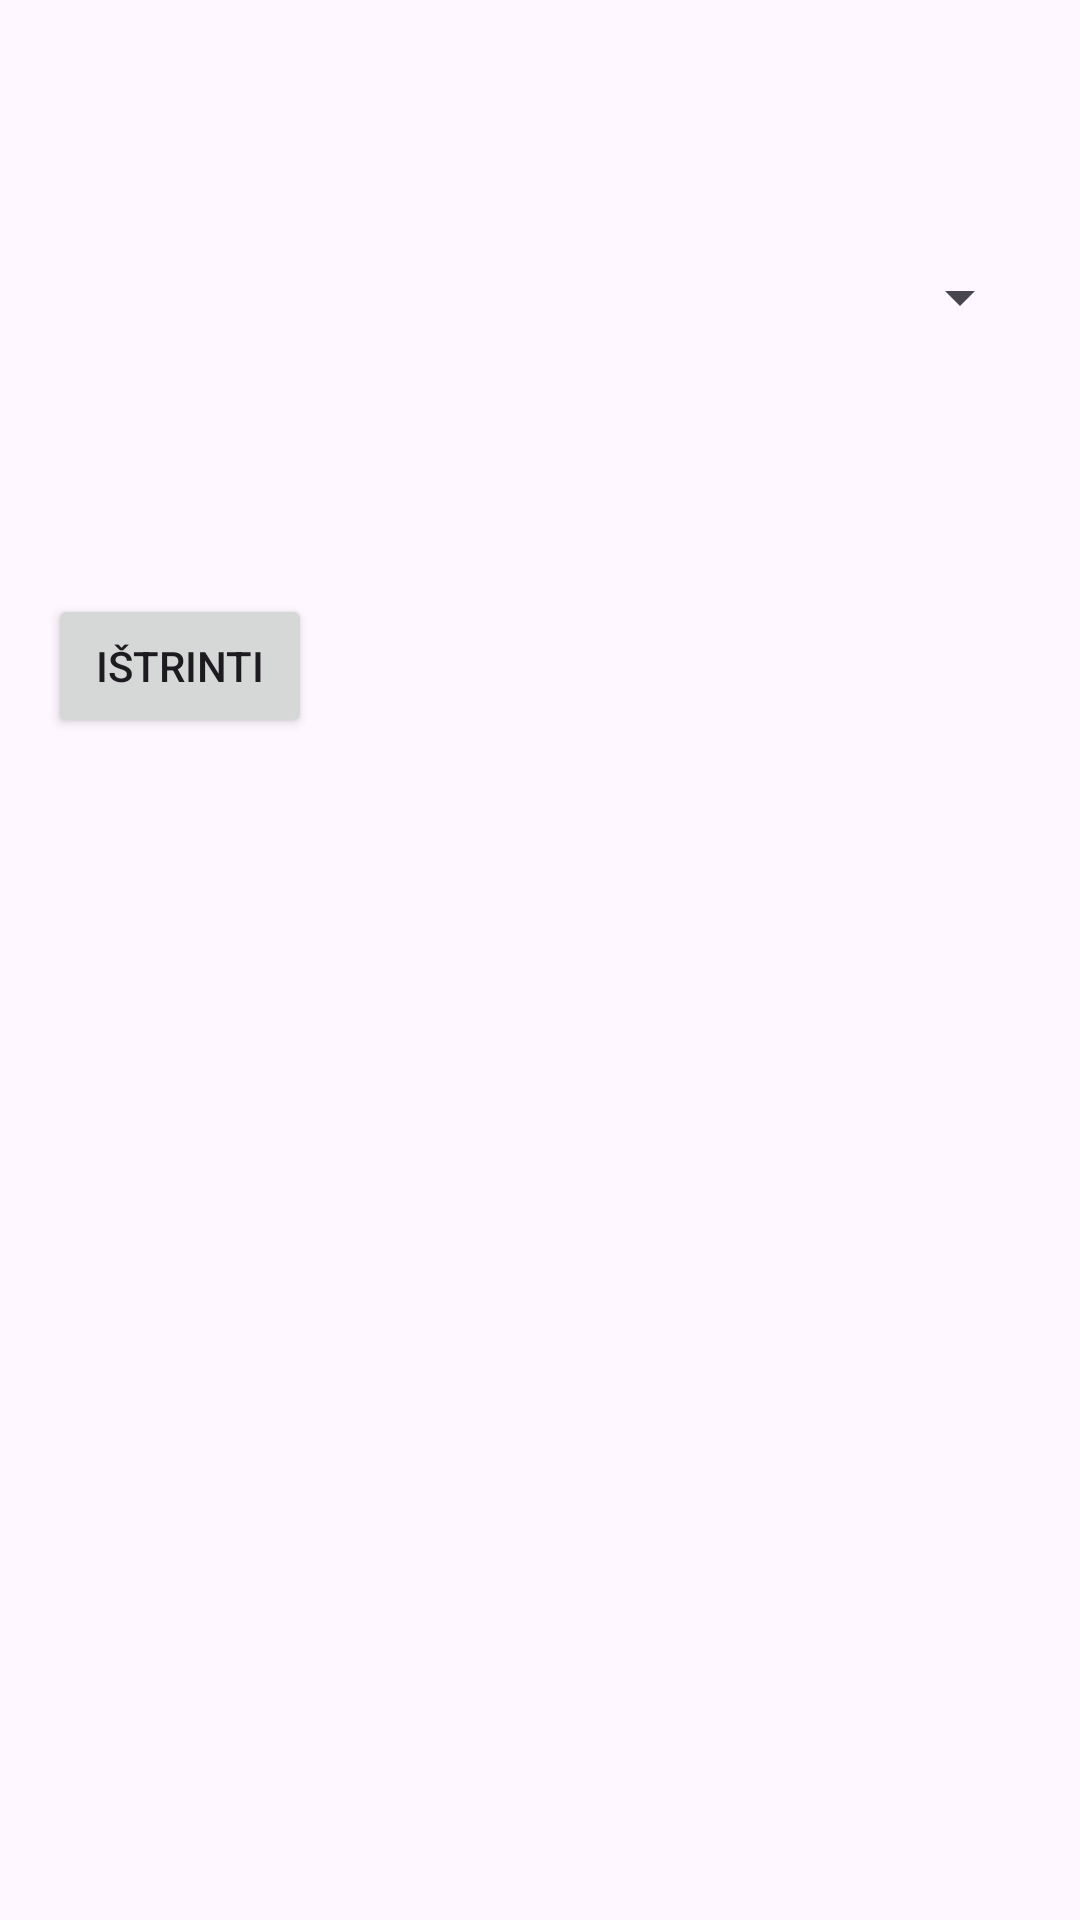

Here is an Android app screen rendered from its layout file. Give the layout XML and the strings, colors and styles it references.
<!-- AndroidManifest.xml: application theme Theme.Drabas4 -->
<!-- res/layout/activity_delete_note.xml -->
<?xml version="1.0" encoding="utf-8"?>
<RelativeLayout xmlns:android="http://schemas.android.com/apk/res/android"
    xmlns:tools="http://schemas.android.com/tools"
    android:layout_width="match_parent"
    android:layout_height="match_parent"
    tools:context=".DeleteNoteActivity">

    <Spinner
        android:id="@+id/spinnerNotes"
        android:layout_width="395dp"
        android:layout_height="166dp"
        android:layout_marginLeft="16dp"
        android:layout_marginTop="16dp"
        android:layout_marginRight="16dp" />

    <Button
        android:id="@+id/buttonDelete"
        android:layout_width="wrap_content"
        android:layout_height="wrap_content"
        android:layout_below="@id/spinnerNotes"
        android:layout_marginTop="16dp"
        android:layout_marginLeft="16dp"
        android:text="Ištrinti"
        android:onClick="deleteNote"/>
</RelativeLayout>
<!-- resources referenced by this layout -->
<resources>
  <style name="Theme.Drabas4" parent="Base.Theme.Drabas4" />
  <style name="Base.Theme.Drabas4" parent="Theme.Material3.DayNight.NoActionBar">
          
          
      </style>
</resources>
